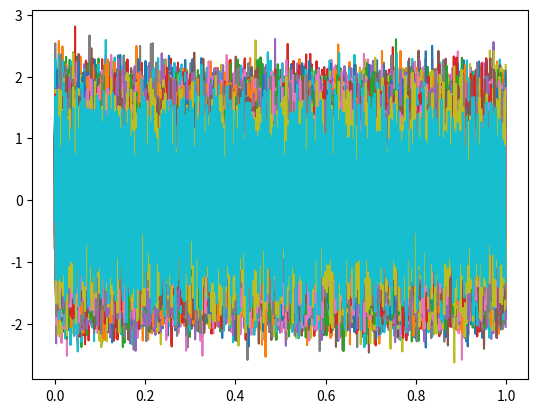
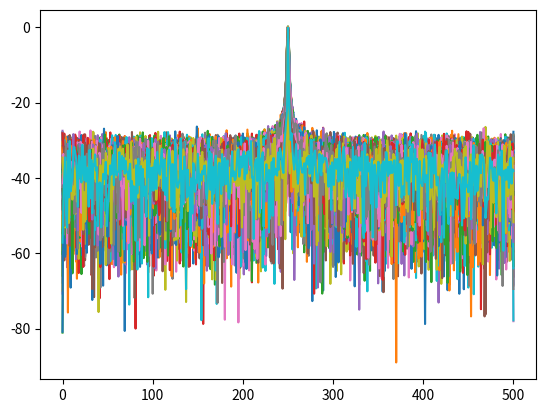
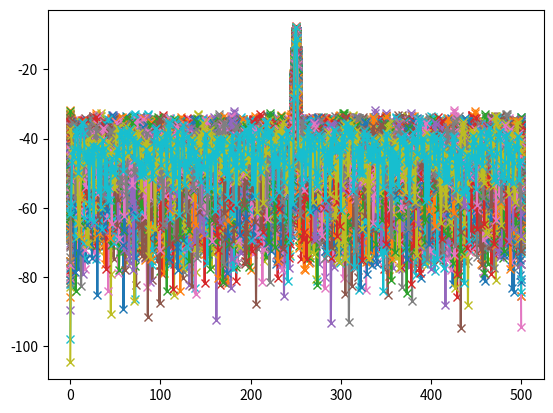
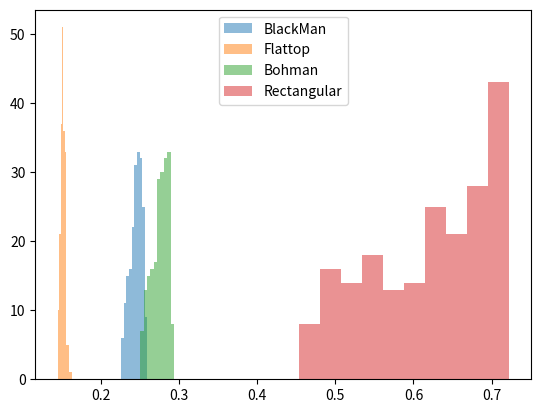
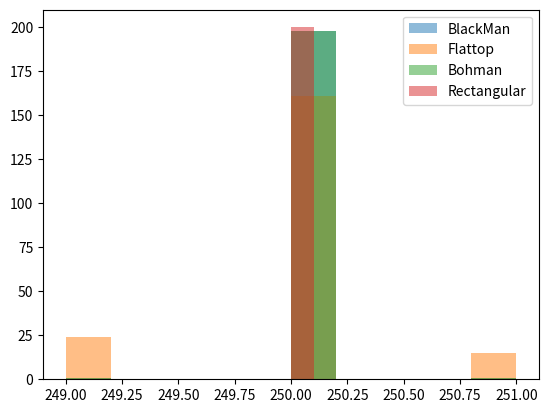
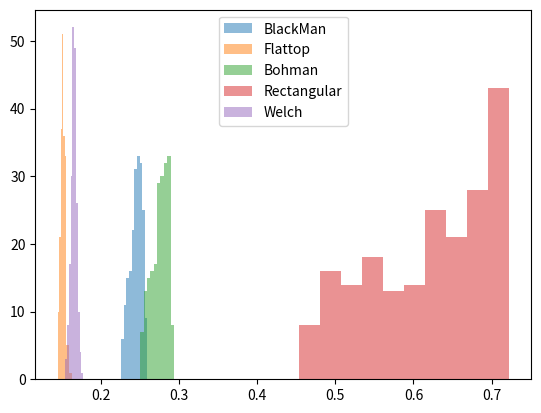
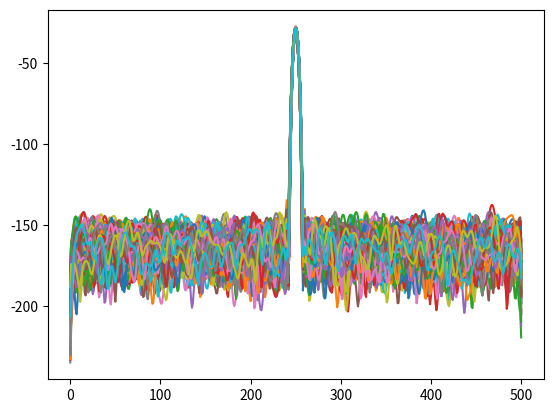

Here is the Python script that generated these plots, in order:
# -*- coding: utf-8 -*-
"""
Created on Thu Apr  3 20:25:47 2025

[redacted]
"""

from scipy import signal
import numpy as np
import matplotlib.pyplot as plt
import scipy

#%% Variables

fs = 1000
N = 1000

# f0 = 1

SNR = 10 #db

n_pruebas = 200

omega0 = fs/4 #mitad de banda

a1 = np.sqrt(2)

pot_ruido_analog = 10**(-SNR/10)

ver = -10 * np.log(pot_ruido_analog)

#%% Señal

ts=1/fs
df=fs/N
# nn = fs/f0
    
## Tiempo ##

# tt = np.arange(0,1,1/1000).reshape((1000,1))
# tt_m = np.repeat(tt, 200, axis = 1)

tt = np.linspace(0, (N-1)*ts, N).reshape((N,1))
tt = np.tile(tt, n_pruebas)

fr = np.random.uniform(-1/2, 1/2, size = (1,n_pruebas))

omega1 = omega0 + fr*(df)

## Argumento ##

arg = (omega1 * tt)

xx = a1*np.sin(2*np.pi*omega1*tt)

#%% Normalizo

xn = xx/np.std(xx)

nn =  np.random.normal(0, np.sqrt(pot_ruido_analog), (N,n_pruebas)) # señal de ruido de analógico

analog_sig = xn # señal analógica sin ruido

sr = analog_sig + nn # señal analógica de entrada al ADC (con ruido analógico)

# #%% Ploteo
plt.figure(1)
plt.plot(tt, sr)
plt.show()


plt.figure(2)
ft_As = 1/N * np.fft.fft(sr, axis=0)
ff = np.linspace(0, (N-1)*df, N) # grilla de sampleo frecuencial
bfrec = ff <= fs/2

plt.plot( ff[bfrec], 10* np.log10(2*np.abs(ft_As[bfrec])**2))
plt.show()

#%% Ventanas a usar

#Blackman
#Flatop
#no hacer nada --> Rectangular
#Alguna otra que quiera

window1 = scipy.signal.windows.blackmanharris(N).reshape((N,1))
window2 = scipy.signal.windows.flattop(N).reshape((N,1))
window3 = scipy.signal.windows.bohman(N).reshape((N,1))

sw1 = window1 * sr
sw2 = window2 * sr
sw3 = window3 * sr

plt.figure(3)

Sn1 =  1/N * np.fft.fft(sw1, axis=0)
Sn2 =  1/N * np.fft.fft(sw2, axis=0)
Sn3 =  1/N * np.fft.fft(sw3, axis=0)

plt.plot( ff[bfrec], 10* np.log10(2*np.abs(Sn1[bfrec])**2), label='$ s $ (sig.)', marker = 'x' )
plt.plot( ff[bfrec], 10* np.log10(2*np.abs(Sn2[bfrec])**2), label='$ s $ (sig.)', marker = 'x' )
plt.plot( ff[bfrec], 10* np.log10(2*np.abs(Sn3[bfrec])**2), label='$ s $ (sig.)', marker = 'x' )

plt.show()

a1_1 = Sn1[250,:]
a1_2 = Sn2[250,:]
a1_3 = Sn3[250,:]
a1_4 = ft_As[250,:]

plt.figure(4)

plt.hist(abs(a1_1), bins = 10, label = 'BlackMan', alpha =  0.5)
plt.hist(abs(a1_2), bins = 10, label = 'Flattop', alpha =  0.5)
plt.hist(abs(a1_3), bins = 10, label = 'Bohman', alpha =  0.5)
plt.hist(abs(a1_4), bins = 10, label = 'Rectangular', alpha =  0.5)
plt.legend()

plt.show()
#%% welch

f, pxx = scipy.signal.welch(sr, fs=fs, window='hann', nperseg=N//4, noverlap=None, nfft=N, detrend='constant', return_onesided=True, scaling='density', axis=0, average='mean')

a2 = pxx[250,:]

plt.figure(7)
plt.plot(f,10*np.log(2*np.abs(pxx)**2))
plt.show()

plt.figure(6)

plt.hist(abs(a1_1), bins = 10, label = 'BlackMan', alpha =  0.5)
plt.hist(abs(a1_2), bins = 10, label = 'Flattop', alpha =  0.5)
plt.hist(abs(a1_3), bins = 10, label = 'Bohman', alpha =  0.5)
plt.hist(abs(a1_4), bins = 10, label = 'Rectangular', alpha =  0.5)
plt.hist(a2, bins = 10, label = 'Welch', alpha =  0.5)

plt.legend()

plt.show()

sesgo_w = np.mean(a2 - a1)
var_w = np.mean((a2 - a1)**2)

#%% Estimador omega

k1 = np.argmax(abs(Sn1[bfrec]), axis = 0)
omega1_est = np.abs(k1) * df

k2 = np.argmax(abs(Sn2[bfrec]), axis = 0)
omega2_est = np.abs(k2) * df

k3 = np.argmax(abs(Sn3[bfrec]), axis = 0)
omega3_est = np.abs(k3) * df

k4 = np.argmax(abs(ft_As[bfrec]), axis = 0)
omega4_est = np.abs(k4) * df

plt.figure(5)

plt.hist(omega1_est, bins = 10, label = 'BlackMan', alpha =  0.5)
plt.hist(omega2_est, bins = 10, label = 'Flattop', alpha =  0.5)
plt.hist(omega3_est, bins = 10, label = 'Bohman', alpha =  0.5)
plt.hist(omega4_est, bins = 10, label = 'Rectangular', alpha =  0.5)
plt.legend()

plt.show()

#%% Sesgo y varianza

sesgo1_a = np.mean(abs(a1_1 - a1))
sesgo2_a = np.mean(abs(a1_2 - a1))
sesgo3_a = np.mean(abs(a1_3 - a1))
sesgo4_a = np.mean(abs(a1_4 - a1))

var1_a = np.mean((abs(a1_1 - a1)**2))
var2_a = np.mean((abs(a1_2 - a1)**2))
var3_a = np.mean((abs(a1_3 - a1)**2))
var4_a = np.mean((abs(a1_4 - a1)**2))

sesgo1_o = np.mean(abs(omega1_est - omega1))
sesgo2_o = np.mean(abs(omega2_est - omega1))
sesgo3_o = np.mean(abs(omega3_est - omega1))
sesgo4_o = np.mean(abs(omega4_est - omega1))

var1_o = np.mean((abs(omega1_est - omega1)**2))
var2_o = np.mean((abs(omega2_est - omega1)**2))
var3_o = np.mean((abs(omega3_est - omega1)**2))
var4_o = np.mean((abs(omega4_est - omega1)**2))

#%% Tablas

print("Blackman Harris: ")
print("          ♦ Estimador a = ", np.mean(abs(a1_1)))
print("               Sesgo = ", sesgo1_a)
print("               Varianza = ", var1_a)
print("          ♦ Estimador omega1 = ", np.mean(abs(omega1_est)))
print("               Sesgo = ", sesgo1_o)
print("               Varianza = ", var1_o)

print("\nEstimadores Flattop: ")
print("          ♦ Estimador a = ", np.mean(abs(a1_2)))
print("               Sesgo = ", sesgo2_a)
print("               Varianza = ", var2_a)
print("          ♦ Estimador omega1 = ", np.mean(abs(omega2_est)))
print("               Sesgo = ", sesgo2_o)
print("               Varianza = ", var2_o)

print("\nEstimadores Bohman: ")
print("          ♦ Estimador a = ", np.mean(abs(a1_3)))
print("               Sesgo = ", sesgo3_a)
print("               Varianza = ", var3_a)
print("          ♦ Estimador omega1 = ", np.mean(abs(omega3_est)))
print("               Sesgo = ", sesgo3_o)
print("               Varianza = ", var3_o)

print("\nEstimadores Rectangular: ")
print("          ♦ Estimador a = ", np.mean(abs(a1_4)))
print("               Sesgo = ", sesgo4_a)
print("               Varianza = ", var4_a)
print("          ♦ Estimador omega1 = ", np.mean(abs(omega4_est)))
print("               Sesgo = ", sesgo4_o)
print("               Varianza = ", var4_o)



